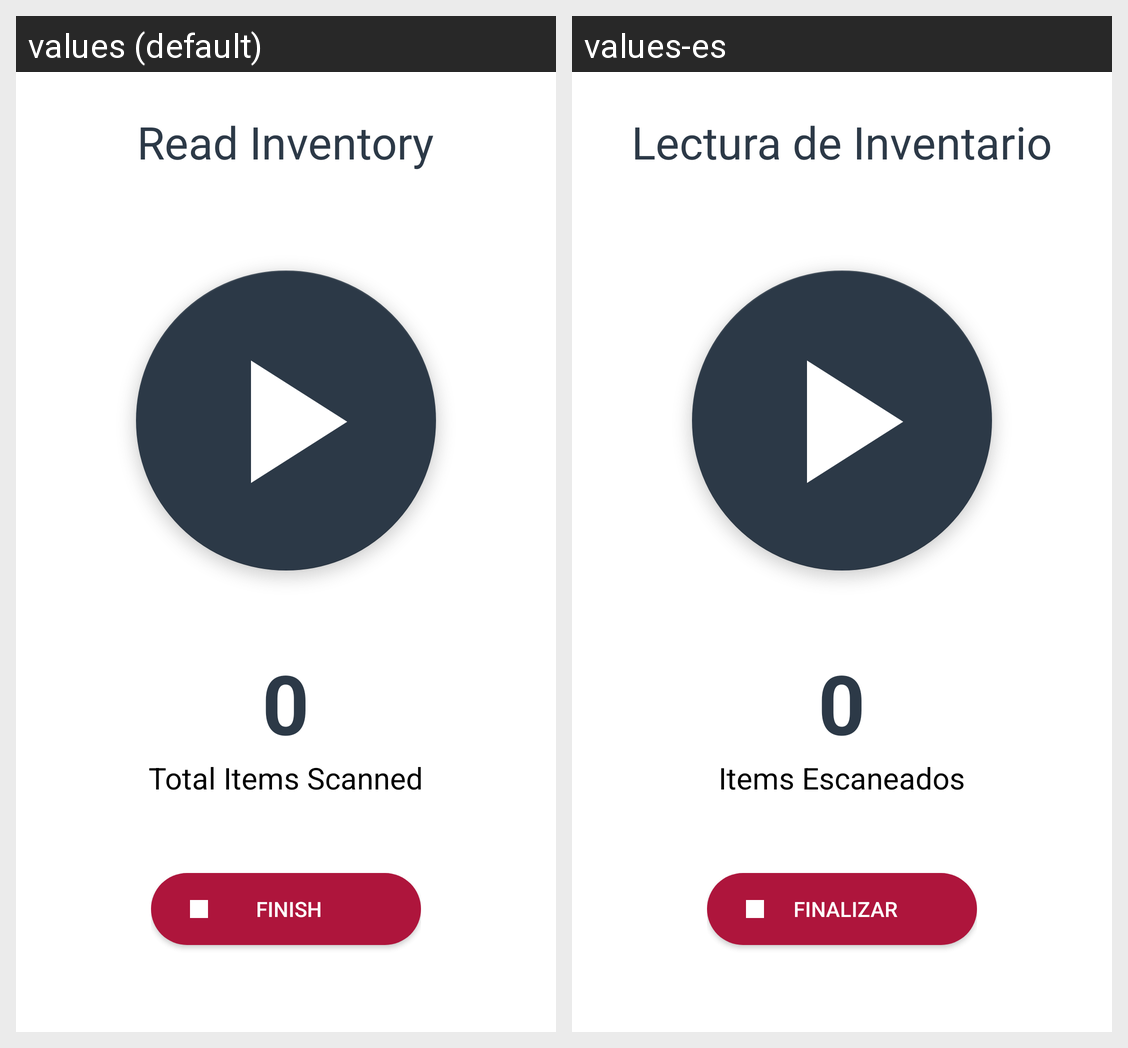

Strings drawn on this Android screen and how each of the app's shown locales translates them:
Android screen res/layout/fragment_read_inventory.xml rendered under 2 locales, left to right: values (default), values-es. Device: Nexus 5 (rendered at 1080×1920; each locale shown at half size, 540×960, under a caption strip naming it); theme Theme.Rfid_raw_material.
Strings drawn on this screen, with the default value and each locale's value (text and hints the layout hard-codes, and strings that could not be matched under every locale, appear in the picture but are not listed):

read_inventory
  values: Read Inventory
  values-es: Lectura de Inventario

items_scanned
  values: Total Items Scanned
  values-es: Items Escaneados

finish_inventory
  values: Finish
  values-es: Finalizar
